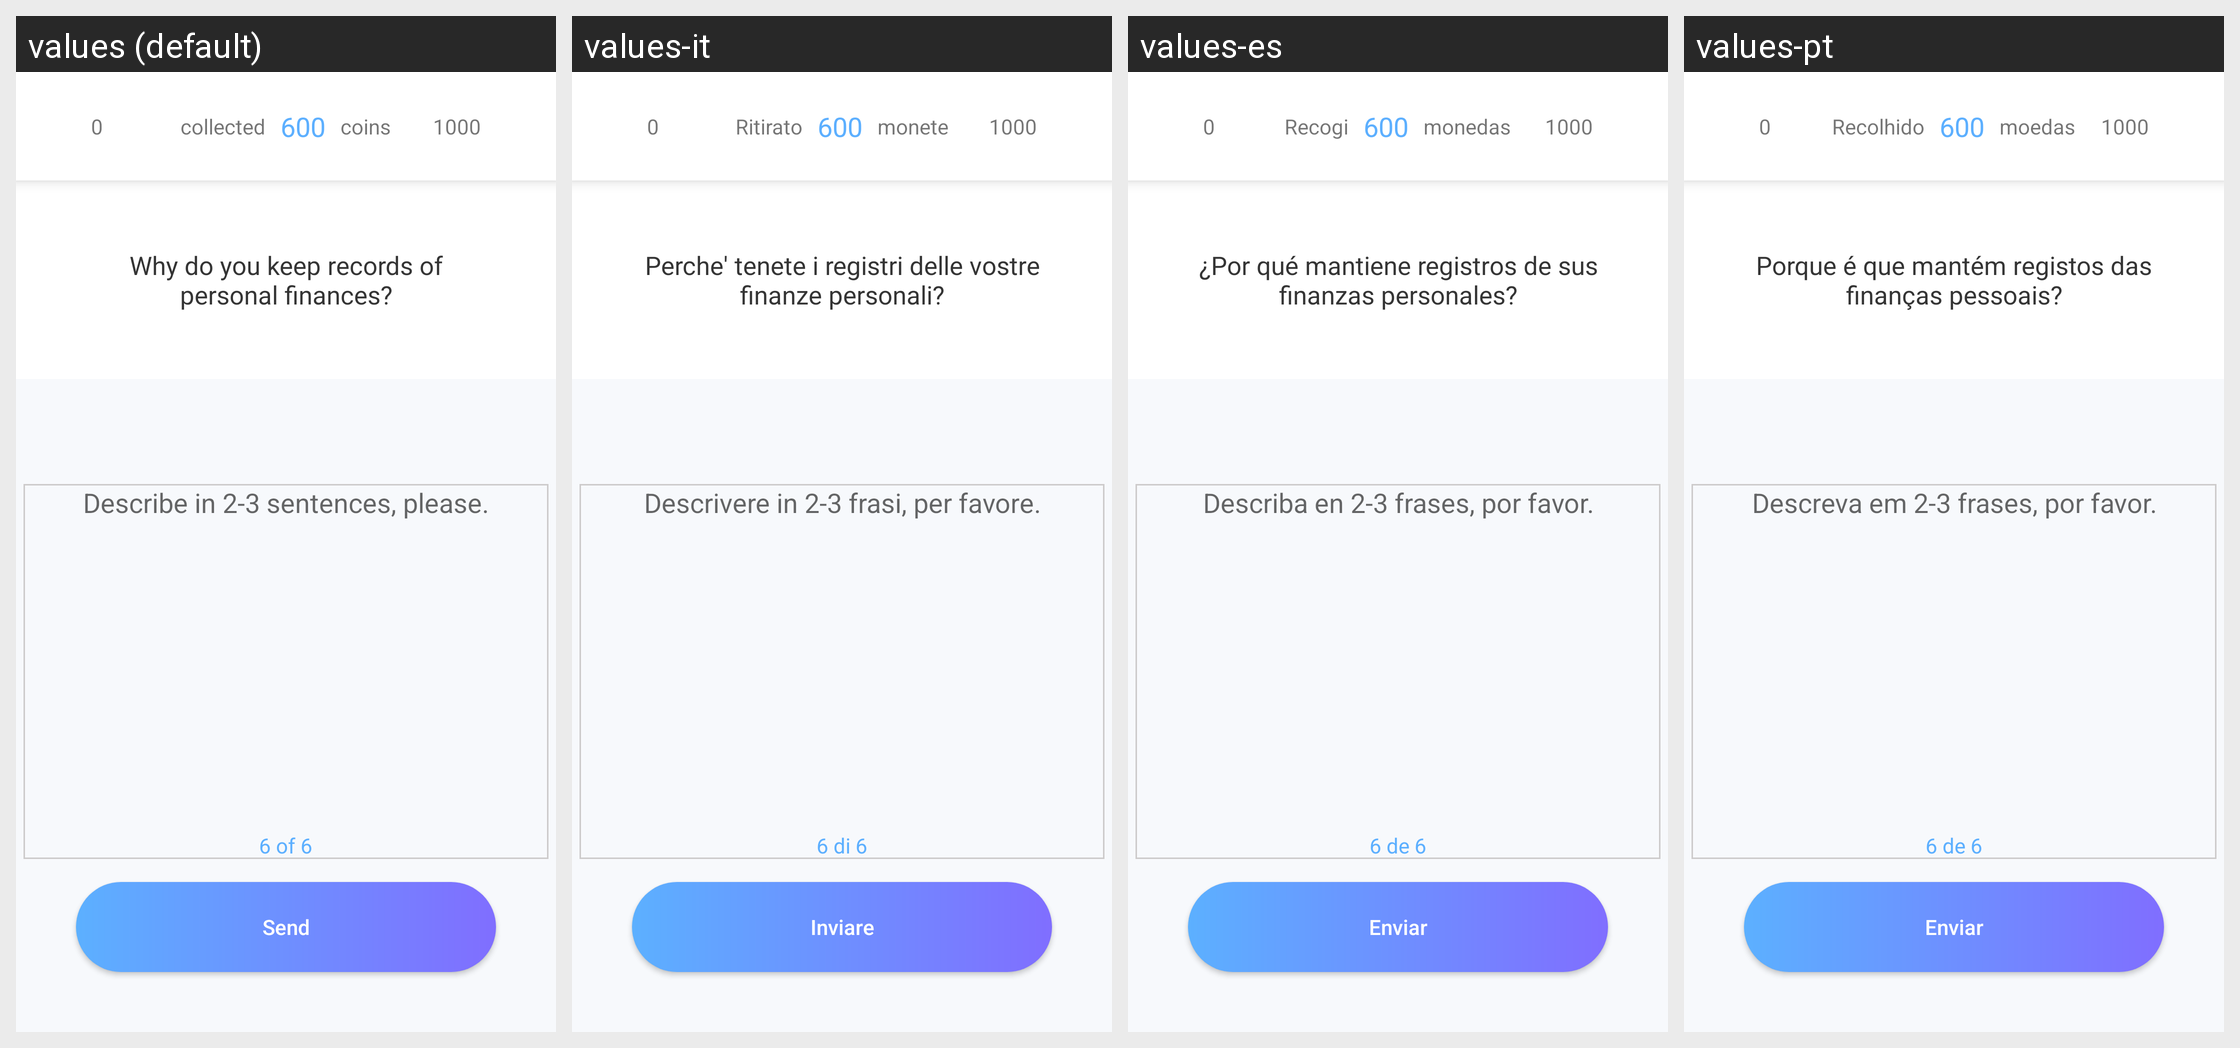

Here is an Android app screen in its default locale and in the app's own translations. Write out the translated-string differences for the strings that appear on this screen.
Android screen res/layout/activity_reason_for_accounting_for_persona_finances.xml rendered under 4 locales, left to right: values (default), values-it, values-es, values-pt. Device: Nexus 5 (rendered at 1080×1920; each locale shown at half size, 540×960, under a caption strip naming it); theme AppTheme.ToolBar.
Other locales in the repository, not shown: values-ar, values-de, values-en, values-fr, values-ru, values-th, values-vi.
Strings drawn on this screen, with the default value and each locale's value (text and hints the layout hard-codes, and strings that could not be matched under every locale, appear in the picture but are not listed):

taken
  values: collected   
  values-it: Ritirato   
  values-es: Recogi   
  values-pt: Recolhido   

coins
  values:    coins
  values-it:    monete
  values-es:    monedas
  values-pt:    moedas

yes_q6
  values: Why do you keep records of personal finances?
  values-it: Perche' tenete i registri delle vostre finanze personali?
  values-es: ¿Por qué mantiene registros de sus finanzas personales?
  values-pt: Porque é que mantém registos das finanças pessoais?

page6
  values: 6 of 6
  values-it: 6 di 6
  values-es: 6 de 6
  values-pt: 6 de 6

answer_field
  values: Describe in 2-3 sentences, please.
  values-it: Descrivere in 2-3 frasi, per favore.
  values-es: Describa en 2-3 frases, por favor.
  values-pt: Descreva em 2-3 frases, por favor.

send
  values: Send
  values-it: Inviare
  values-es: Enviar
  values-pt: Enviar
